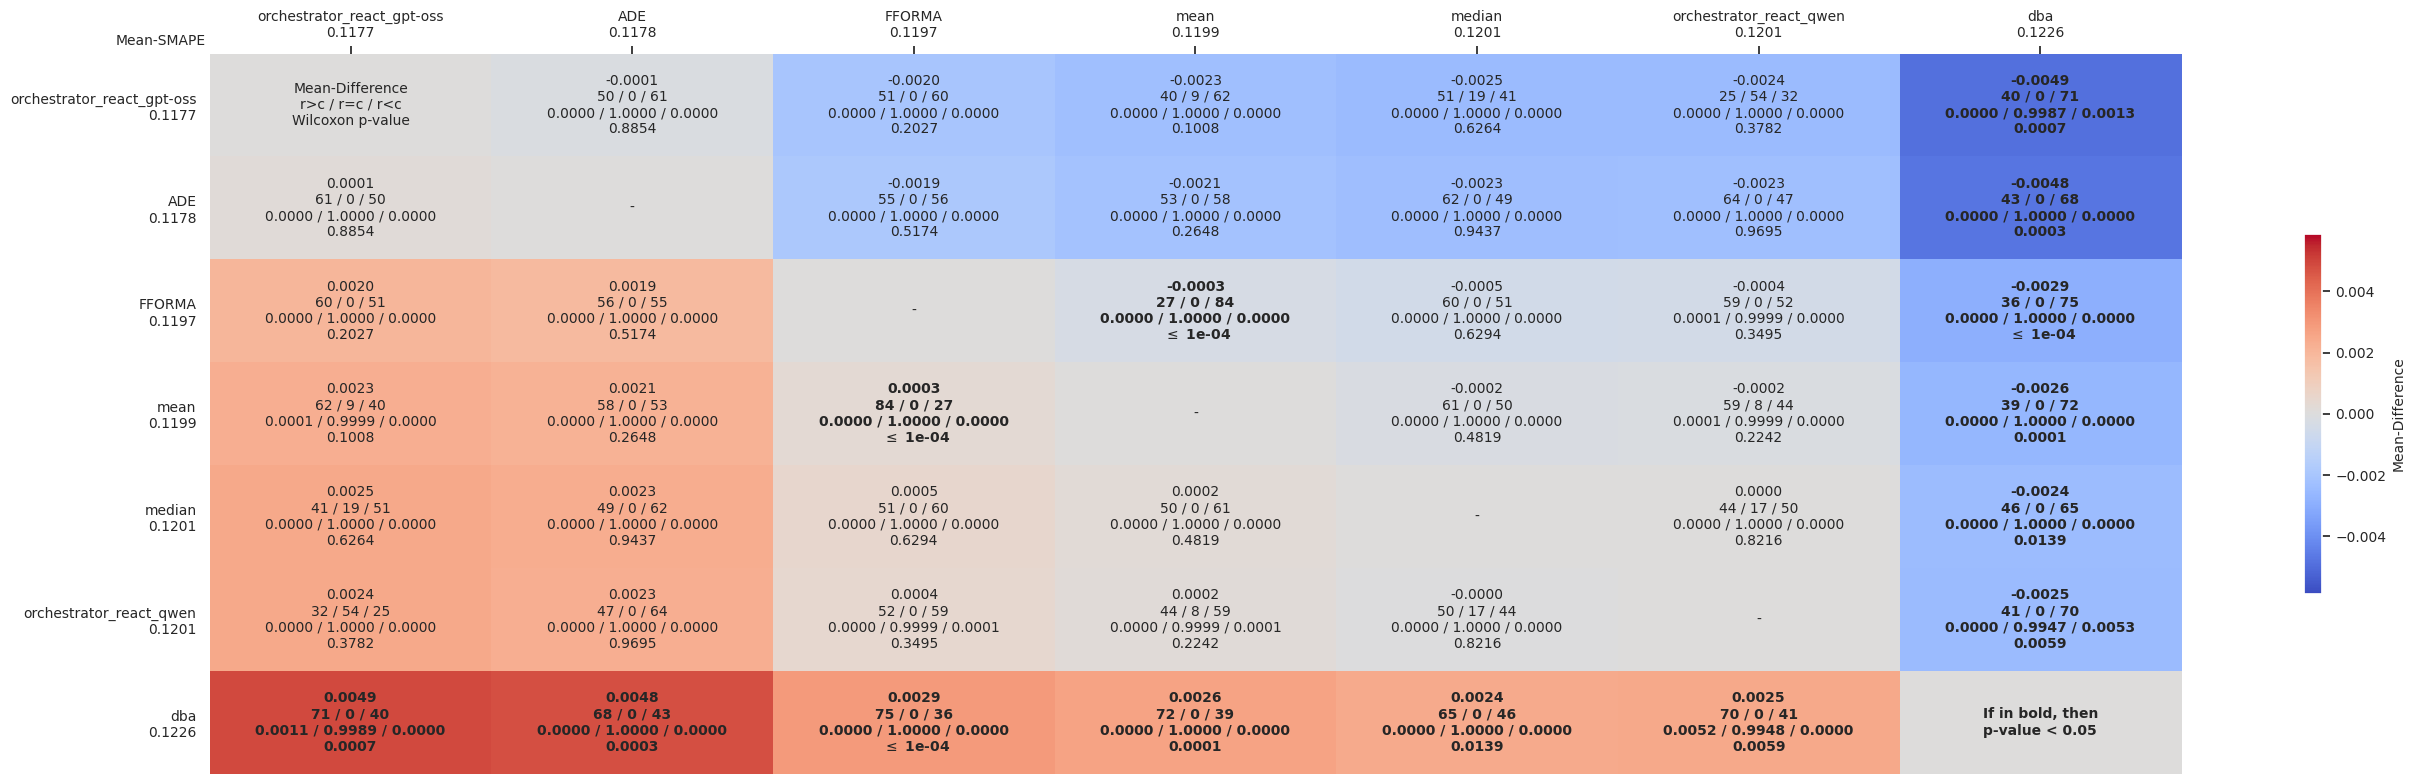

Source data for this figure (header and first rows):
comparates, orchestrator_react_gpt-oss, ADE, FFORMA, mean, median, orchestrator_react_qwen, dba
orchestrator_react_gpt-oss, Mean-Difference?r>c / r=c / r<c?Wilcoxon…, -0.0001?50 / 0 / 61?0.0000 / 1.0000 / 0.…, -0.0020?51 / 0 / 60?0.0000 / 1.0000 / 0.…, -0.0023?40 / 9 / 62?0.0000 / 1.0000 / 0.…, -0.0025?51 / 19 / 41?0.0000 / 1.0000 / 0…, -0.0024?25 / 54 / 32?0.0000 / 1.0000 / 0…, -0.0049?40 / 0 / 71?0.0000 / 0.9987 / 0.…
ADE, 0.0001?61 / 0 / 50?0.0000 / 1.0000 / 0.0…, -, -0.0019?55 / 0 / 56?0.0000 / 1.0000 / 0.…, -0.0021?53 / 0 / 58?0.0000 / 1.0000 / 0.…, -0.0023?62 / 0 / 49?0.0000 / 1.0000 / 0.…, -0.0023?64 / 0 / 47?0.0000 / 1.0000 / 0.…, -0.0048?43 / 0 / 68?0.0000 / 1.0000 / 0.…
FFORMA, 0.0020?60 / 0 / 51?0.0000 / 1.0000 / 0.0…, 0.0019?56 / 0 / 55?0.0000 / 1.0000 / 0.0…, -, -0.0003?27 / 0 / 84?0.0000 / 1.0000 / 0.…, -0.0005?60 / 0 / 51?0.0000 / 1.0000 / 0.…, -0.0004?59 / 0 / 52?0.0001 / 0.9999 / 0.…, -0.0029?36 / 0 / 75?0.0000 / 1.0000 / 0.…
mean, 0.0023?62 / 9 / 40?0.0001 / 0.9999 / 0.0…, 0.0021?58 / 0 / 53?0.0000 / 1.0000 / 0.0…, 0.0003?84 / 0 / 27?0.0000 / 1.0000 / 0.0…, -, -0.0002?61 / 0 / 50?0.0000 / 1.0000 / 0.…, -0.0002?59 / 8 / 44?0.0001 / 0.9999 / 0.…, -0.0026?39 / 0 / 72?0.0000 / 1.0000 / 0.…
median, 0.0025?41 / 19 / 51?0.0000 / 1.0000 / 0.…, 0.0023?49 / 0 / 62?0.0000 / 1.0000 / 0.0…, 0.0005?51 / 0 / 60?0.0000 / 1.0000 / 0.0…, 0.0002?50 / 0 / 61?0.0000 / 1.0000 / 0.0…, -, 0.0000?44 / 17 / 50?0.0000 / 1.0000 / 0.…, -0.0024?46 / 0 / 65?0.0000 / 1.0000 / 0.…
orchestrator_react_qwen, 0.0024?32 / 54 / 25?0.0000 / 1.0000 / 0.…, 0.0023?47 / 0 / 64?0.0000 / 1.0000 / 0.0…, 0.0004?52 / 0 / 59?0.0000 / 0.9999 / 0.0…, 0.0002?44 / 8 / 59?0.0000 / 0.9999 / 0.0…, -0.0000?50 / 17 / 44?0.0000 / 1.0000 / 0…, -, -0.0025?41 / 0 / 70?0.0000 / 0.9947 / 0.…
dba, 0.0049?71 / 0 / 40?0.0011 / 0.9989 / 0.0…, 0.0048?68 / 0 / 43?0.0000 / 1.0000 / 0.0…, 0.0029?75 / 0 / 36?0.0000 / 1.0000 / 0.0…, 0.0026?72 / 0 / 39?0.0000 / 1.0000 / 0.0…, 0.0024?65 / 0 / 46?0.0000 / 1.0000 / 0.0…, 0.0025?70 / 0 / 41?0.0052 / 0.9948 / 0.0…, If in bold, then?p-value < 0.05
